Dataset: plates (GitHub, Alia1313/python). Classes: cleaned, dirty.

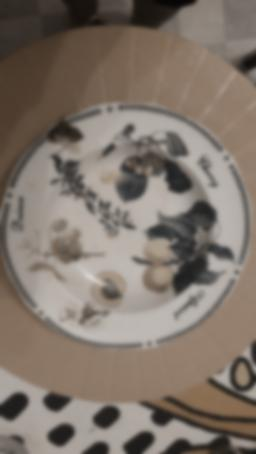
Label: dirty

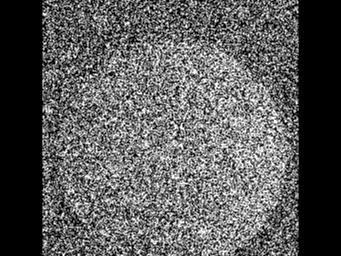
Label: cleaned

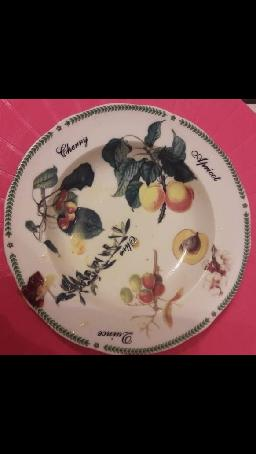
Label: dirty

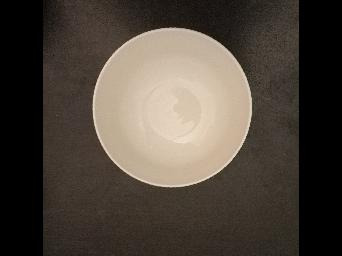
Label: cleaned

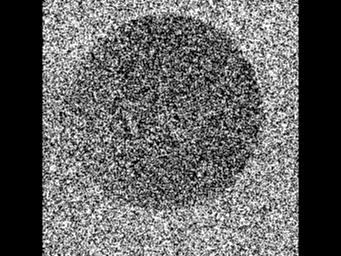
Label: dirty

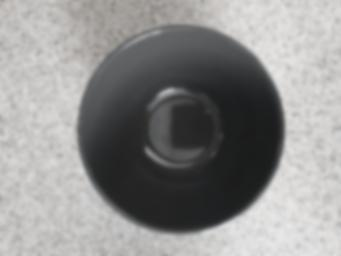
Label: cleaned
